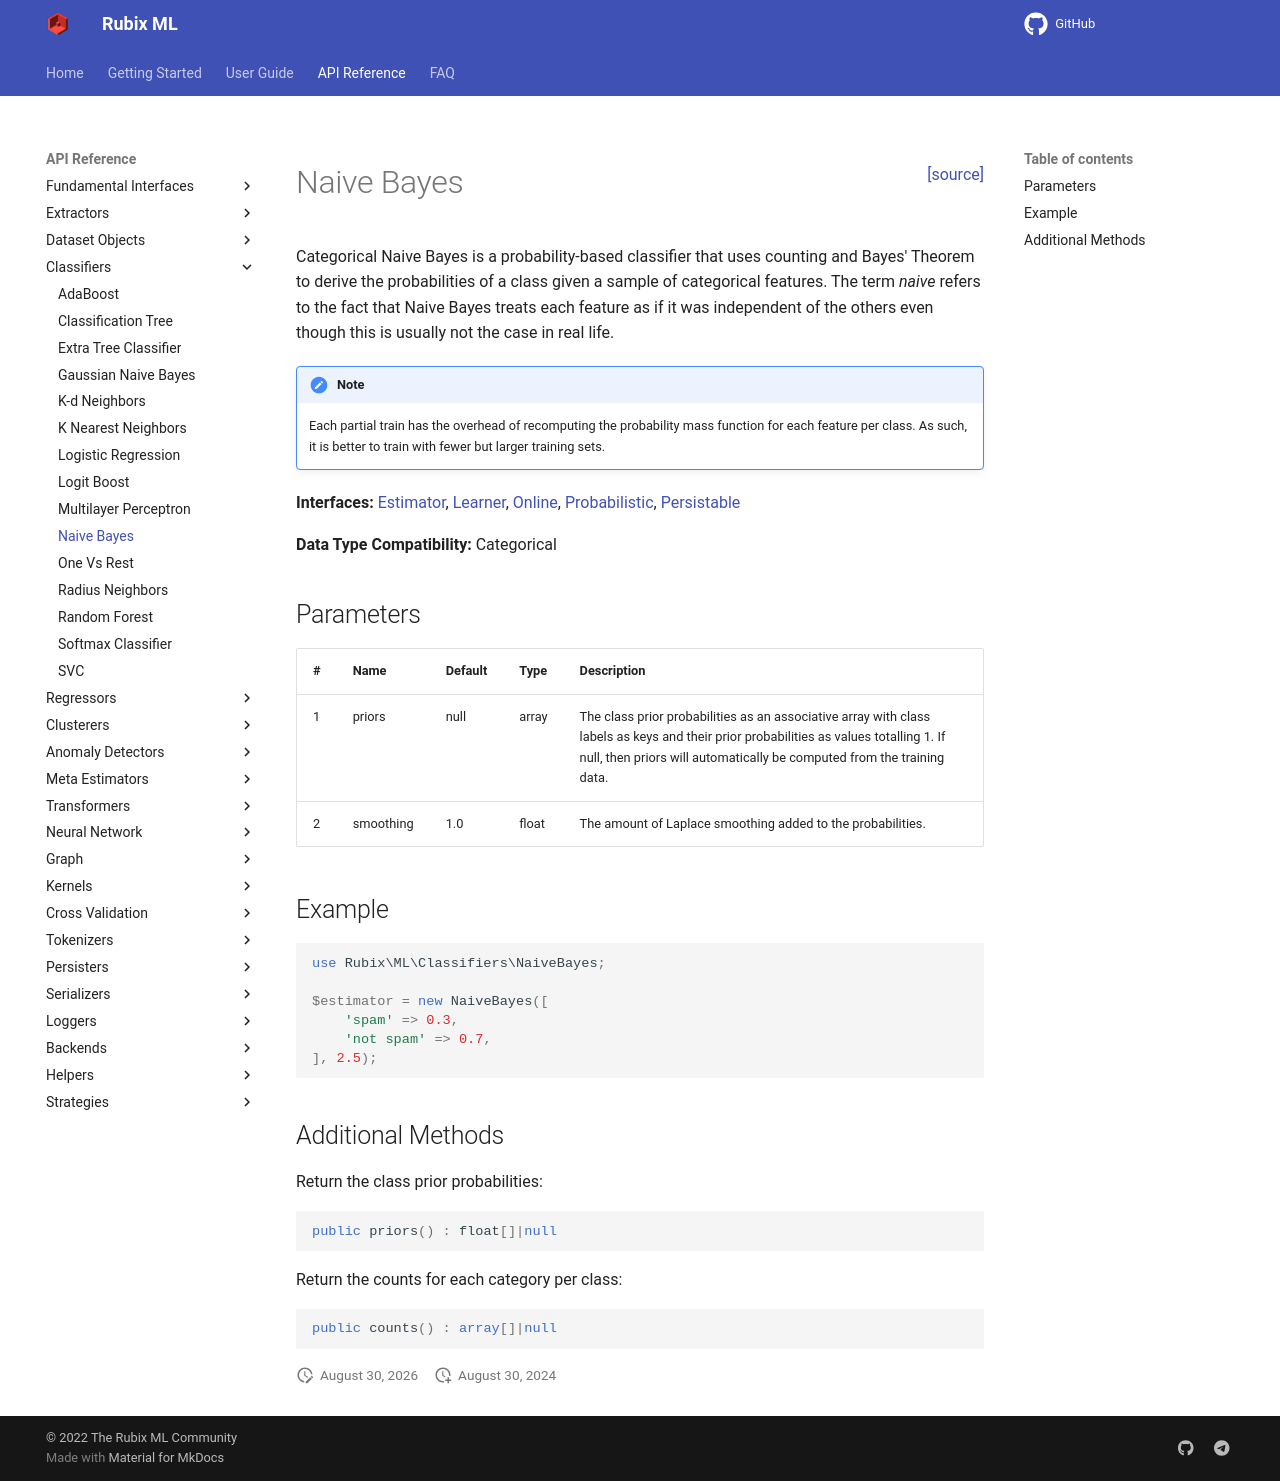

repository: RubixML/ML · page: 2.0/classifiers/naive-bayes.html · generator: mkdocs

<span style="float:right;"><a href="https://github.com/RubixML/ML/blob/master/src/Classifiers/NaiveBayes.php">[source]</a></span>

# Naive Bayes

Categorical Naive Bayes is a probability-based classifier that uses counting and Bayes' Theorem to derive the probabilities of a class given a sample of categorical features. The term *naive* refers to the fact that Naive Bayes treats each feature as if it was independent of the others even though this is usually not the case in real life.

!!! note
    Each partial train has the overhead of recomputing the probability mass function for each feature per class. As such, it is better to train with fewer but larger training sets.

**Interfaces:** [Estimator](../estimator.md), [Learner](../learner.md), [Online](../online.md), [Probabilistic](../probabilistic.md), [Persistable](../persistable.md)

**Data Type Compatibility:** Categorical

## Parameters

| # | Name | Default | Type | Description |
| --- | --- | --- | --- | --- |
| 1 | priors | null | array | The class prior probabilities as an associative array with class labels as keys and their prior probabilities as values totalling 1. If null, then priors will automatically be computed from the training data. |
| 2 | smoothing | 1.0 | float | The amount of Laplace smoothing added to the probabilities. |

## Example

```php
use Rubix\ML\Classifiers\NaiveBayes;

$estimator = new NaiveBayes([
    'spam' => 0.3,
    'not spam' => 0.7,
], 2.5);
```

## Additional Methods

Return the class prior probabilities.

```php
public priors() : float[]|null
```

Return the counts for each category per class.

```php
public counts() : array[]|null
```
